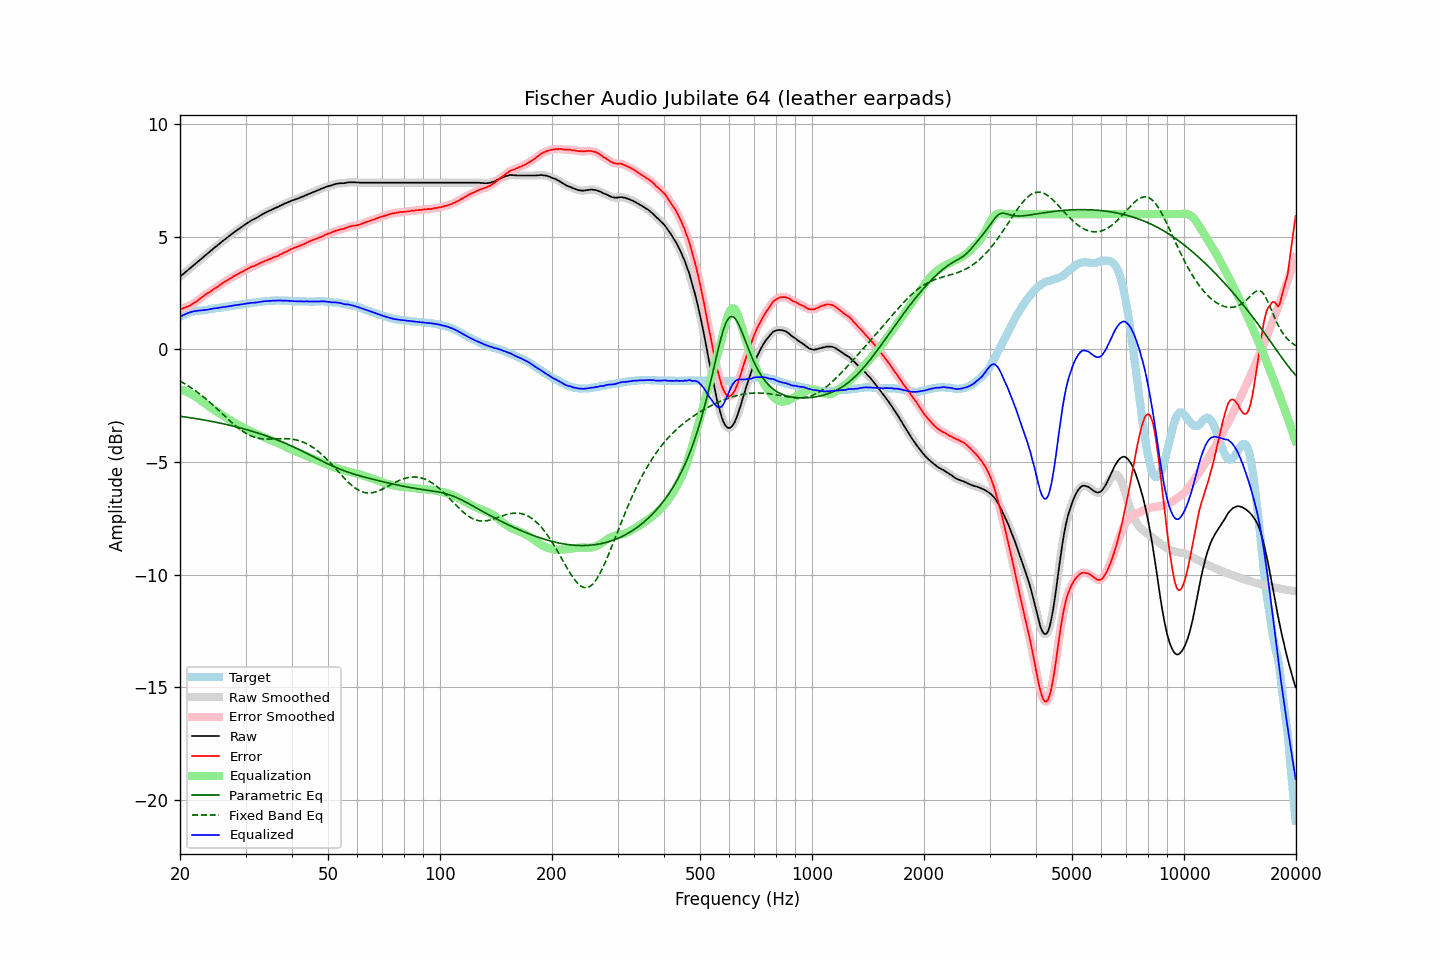

The data file committed next to this chart (first rows):
frequency, raw, error, smoothed, error_smoothed, equalization, parametric_eq, fixed_band_eq, equalized_raw, equalized_smoothed, target
20.00, 3.22, 1.78, 3.22, 1.78, -1.78, -2.97, -1.41, 1.44, 1.44, 1.44
20.20, 3.28, 1.80, 3.28, 1.80, -1.80, -2.98, -1.45, 1.48, 1.48, 1.48
20.40, 3.34, 1.82, 3.34, 1.83, -1.82, -2.99, -1.49, 1.52, 1.52, 1.52
20.61, 3.40, 1.86, 3.40, 1.85, -1.85, -3.00, -1.53, 1.55, 1.55, 1.54
20.81, 3.46, 1.88, 3.46, 1.88, -1.88, -3.01, -1.57, 1.59, 1.58, 1.58
21.02, 3.52, 1.90, 3.52, 1.91, -1.91, -3.02, -1.62, 1.61, 1.61, 1.62
21.23, 3.58, 1.94, 3.58, 1.94, -1.95, -3.03, -1.66, 1.64, 1.64, 1.64
21.44, 3.64, 1.98, 3.64, 1.98, -1.98, -3.04, -1.71, 1.66, 1.66, 1.66
21.66, 3.70, 2.02, 3.70, 2.03, -2.02, -3.05, -1.76, 1.68, 1.68, 1.68
21.87, 3.76, 2.07, 3.76, 2.07, -2.07, -3.06, -1.81, 1.69, 1.69, 1.69
22.09, 3.82, 2.11, 3.82, 2.12, -2.12, -3.07, -1.86, 1.71, 1.70, 1.71
22.31, 3.88, 2.16, 3.88, 2.17, -2.17, -3.09, -1.91, 1.71, 1.71, 1.72
22.54, 3.94, 2.22, 3.94, 2.22, -2.22, -3.10, -1.96, 1.72, 1.72, 1.72
22.76, 4.00, 2.28, 4.00, 2.28, -2.28, -3.11, -2.02, 1.73, 1.73, 1.73
22.99, 4.06, 2.33, 4.06, 2.33, -2.33, -3.12, -2.07, 1.73, 1.73, 1.73
23.22, 4.12, 2.39, 4.12, 2.39, -2.38, -3.13, -2.13, 1.74, 1.74, 1.74
23.45, 4.18, 2.44, 4.18, 2.44, -2.43, -3.15, -2.19, 1.75, 1.75, 1.75
23.69, 4.24, 2.49, 4.24, 2.48, -2.48, -3.16, -2.25, 1.76, 1.76, 1.76
23.92, 4.30, 2.53, 4.30, 2.53, -2.53, -3.17, -2.31, 1.77, 1.77, 1.78
24.16, 4.36, 2.57, 4.36, 2.57, -2.58, -3.19, -2.38, 1.79, 1.79, 1.80
24.40, 4.42, 2.62, 4.42, 2.62, -2.62, -3.20, -2.44, 1.80, 1.80, 1.81
24.65, 4.48, 2.68, 4.48, 2.67, -2.67, -3.21, -2.50, 1.81, 1.81, 1.80
24.89, 4.54, 2.72, 4.54, 2.72, -2.72, -3.23, -2.57, 1.83, 1.82, 1.82
25.14, 4.59, 2.76, 4.60, 2.77, -2.77, -3.24, -2.63, 1.83, 1.83, 1.83
25.39, 4.65, 2.81, 4.65, 2.81, -2.81, -3.26, -2.70, 1.84, 1.84, 1.84
25.65, 4.71, 2.86, 4.71, 2.86, -2.86, -3.27, -2.77, 1.85, 1.85, 1.85
25.91, 4.77, 2.91, 4.77, 2.91, -2.91, -3.29, -2.84, 1.86, 1.86, 1.86
26.16, 4.83, 2.96, 4.83, 2.96, -2.95, -3.30, -2.90, 1.88, 1.88, 1.87
26.43, 4.88, 3.00, 4.89, 3.00, -3.00, -3.32, -2.97, 1.88, 1.89, 1.88
26.69, 4.94, 3.04, 4.94, 3.05, -3.05, -3.34, -3.04, 1.90, 1.90, 1.90
26.96, 4.99, 3.08, 4.99, 3.09, -3.09, -3.35, -3.10, 1.90, 1.90, 1.91
27.23, 5.05, 3.14, 5.05, 3.13, -3.13, -3.37, -3.17, 1.92, 1.92, 1.92
27.50, 5.10, 3.17, 5.11, 3.17, -3.18, -3.39, -3.23, 1.93, 1.93, 1.94
27.77, 5.16, 3.23, 5.16, 3.22, -3.22, -3.40, -3.30, 1.95, 1.94, 1.94
28.05, 5.21, 3.26, 5.21, 3.26, -3.26, -3.42, -3.36, 1.95, 1.95, 1.95
28.33, 5.26, 3.31, 5.26, 3.31, -3.30, -3.44, -3.42, 1.96, 1.96, 1.95
28.62, 5.31, 3.34, 5.31, 3.34, -3.34, -3.46, -3.48, 1.97, 1.97, 1.97
28.90, 5.36, 3.38, 5.36, 3.38, -3.38, -3.48, -3.53, 1.98, 1.98, 1.98
29.19, 5.41, 3.42, 5.41, 3.42, -3.42, -3.49, -3.58, 1.99, 1.99, 1.99
29.48, 5.46, 3.45, 5.46, 3.46, -3.46, -3.51, -3.63, 2.00, 2.00, 2.01
29.78, 5.51, 3.49, 5.51, 3.50, -3.50, -3.53, -3.68, 2.01, 2.01, 2.02
30.08, 5.56, 3.54, 5.56, 3.53, -3.54, -3.55, -3.72, 2.03, 2.03, 2.03
30.38, 5.61, 3.58, 5.61, 3.57, -3.57, -3.57, -3.76, 2.04, 2.04, 2.04
30.68, 5.65, 3.61, 5.66, 3.61, -3.61, -3.59, -3.80, 2.05, 2.05, 2.04
30.99, 5.70, 3.65, 5.70, 3.65, -3.64, -3.62, -3.83, 2.06, 2.06, 2.05
31.30, 5.74, 3.68, 5.74, 3.67, -3.67, -3.64, -3.86, 2.07, 2.07, 2.06
31.61, 5.77, 3.69, 5.78, 3.70, -3.71, -3.66, -3.89, 2.07, 2.07, 2.08
31.93, 5.81, 3.73, 5.81, 3.73, -3.74, -3.68, -3.91, 2.08, 2.08, 2.08
32.24, 5.85, 3.77, 5.85, 3.76, -3.77, -3.70, -3.93, 2.08, 2.08, 2.09
32.57, 5.89, 3.80, 5.90, 3.80, -3.80, -3.73, -3.95, 2.09, 2.10, 2.10
32.89, 5.94, 3.83, 5.94, 3.83, -3.83, -3.75, -3.96, 2.11, 2.11, 2.11
33.22, 5.98, 3.87, 5.98, 3.87, -3.86, -3.77, -3.97, 2.12, 2.12, 2.11
33.55, 6.02, 3.89, 6.02, 3.90, -3.89, -3.80, -3.98, 2.13, 2.13, 2.13
33.89, 6.06, 3.93, 6.06, 3.93, -3.92, -3.82, -3.98, 2.14, 2.14, 2.13
34.23, 6.09, 3.95, 6.10, 3.96, -3.95, -3.85, -3.98, 2.14, 2.14, 2.15
34.57, 6.13, 3.99, 6.13, 3.98, -3.98, -3.87, -3.98, 2.15, 2.15, 2.14
34.92, 6.16, 4.01, 6.16, 4.01, -4.01, -3.90, -3.98, 2.15, 2.15, 2.15
35.27, 6.19, 4.03, 6.20, 4.04, -4.04, -3.93, -3.98, 2.15, 2.16, 2.16
35.62, 6.23, 4.07, 6.23, 4.07, -4.07, -3.95, -3.98, 2.16, 2.16, 2.16
35.97, 6.26, 4.11, 6.26, 4.10, -4.10, -3.98, -3.97, 2.16, 2.16, 2.16
... 635 more rows
